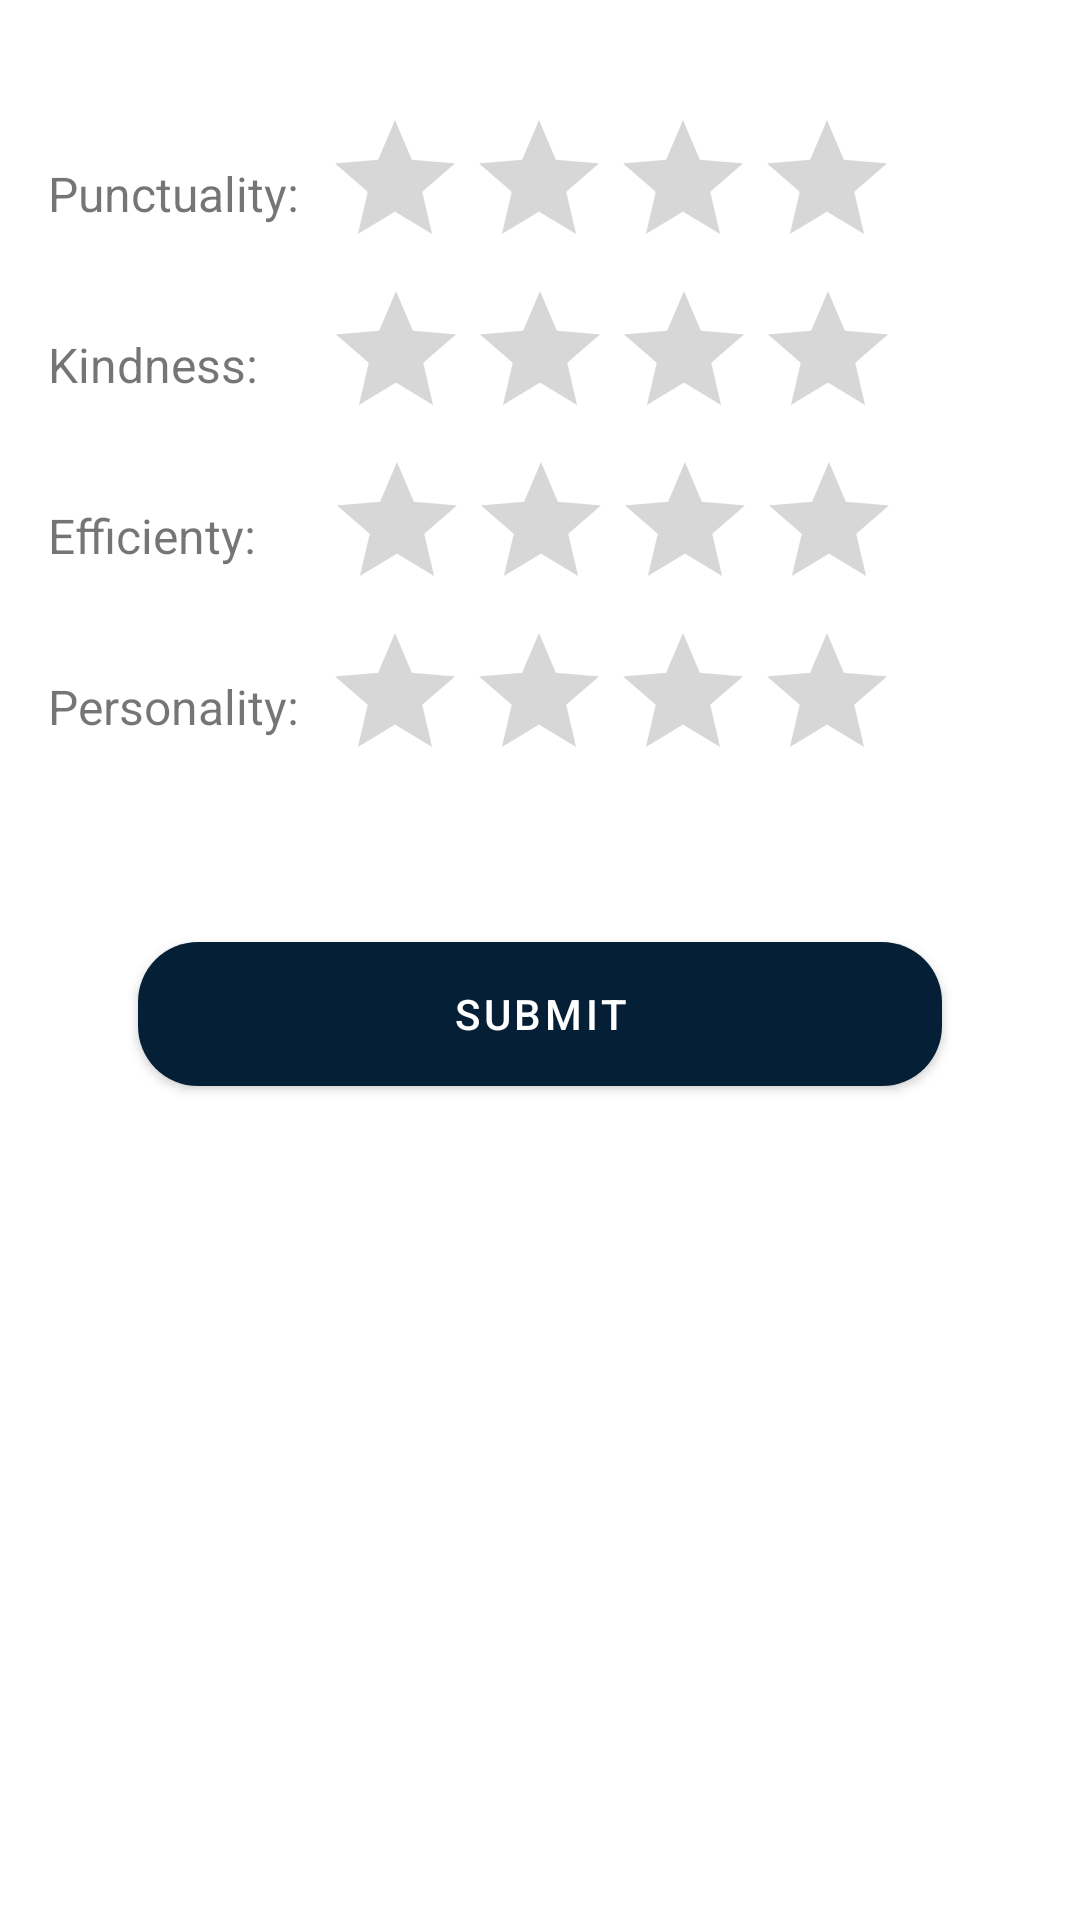

Android layout source for this screen:
<!-- AndroidManifest.xml: application theme Theme.Project -->
<!-- res/layout/add_rating.xml -->
<LinearLayout xmlns:android="http://schemas.android.com/apk/res/android"
    android:layout_width="match_parent"
    android:layout_height="wrap_content"
    android:orientation="vertical"
    android:padding="16dp">

    <LinearLayout
        android:layout_marginTop="20dp"
        android:layout_width="match_parent"
        android:layout_height="wrap_content"
        android:orientation="horizontal"
        android:gravity="center_vertical">

        <TextView
            android:layout_width="wrap_content"
            android:layout_height="wrap_content"
            android:text="Punctuality:"
            android:textSize="16sp"
            android:layout_marginEnd="8dp"/>

        <RatingBar
            android:id="@+id/ratingBarPunctuality"
            android:layout_width="wrap_content"
            android:layout_height="wrap_content"
            android:numStars="4"
            android:stepSize="1"
            android:rating="0"/>
    </LinearLayout>

    <LinearLayout
        android:layout_width="match_parent"
        android:layout_height="wrap_content"
        android:orientation="horizontal"
        android:gravity="center_vertical">

        <TextView
            android:layout_width="wrap_content"
            android:layout_height="wrap_content"
            android:text="Kindness:"
            android:textSize="16sp"
            android:layout_marginEnd="8dp"/>

        <RatingBar
            android:id="@+id/ratingBarKindness"
            android:layout_width="wrap_content"
            android:layout_height="wrap_content"
            android:numStars="4"
            android:layout_marginLeft="14dp"
            android:rating="0"
            android:stepSize="1" />
    </LinearLayout>

    <LinearLayout
        android:layout_width="match_parent"
        android:layout_height="wrap_content"
        android:orientation="horizontal"
        android:gravity="center_vertical">

        <TextView
            android:layout_width="wrap_content"
            android:layout_height="wrap_content"
            android:text="Efficienty:"
            android:textSize="16sp"
            android:layout_marginEnd="8dp"/>

        <RatingBar
            android:id="@+id/ratingBarPricePerWork"
            android:layout_width="wrap_content"
            android:layout_height="wrap_content"
            android:numStars="4"
            android:layout_marginLeft="15dp"
            android:stepSize="1"
            android:rating="0"/>
    </LinearLayout>

    <LinearLayout
        android:layout_width="match_parent"
        android:layout_height="wrap_content"
        android:orientation="horizontal"
        android:gravity="center_vertical">

        <TextView
            android:layout_width="wrap_content"
            android:layout_height="wrap_content"
            android:text="Personality:"
            android:textSize="16sp"
            android:layout_marginEnd="8dp"/>

        <RatingBar
            android:id="@+id/ratingBarProfessionalism"
            android:layout_width="wrap_content"
            android:layout_height="wrap_content"
            android:numStars="4"
            android:stepSize="1"
            android:rating="0"/>
    </LinearLayout>

    <Button
        android:id="@+id/btnSubmit"
        android:layout_width="match_parent"
        android:layout_height="wrap_content"
        android:text="Submit"
        android:textColor="@color/white"
        android:layout_marginHorizontal="30dp"
        android:background="@drawable/button_background"
        android:layout_marginTop="50dp"/>
</LinearLayout>
<!-- resources referenced by this layout -->
<resources>
  <color name="white">#FFFFFFFF</color>
  <!-- drawable button_background (drawable) -->
  <?xml version="1.0" encoding="utf-8"?>
  <shape xmlns:android="http://schemas.android.com/apk/res/android"
      android:shape="rectangle">
      <corners android:radius="20dp" />
      <solid android:color="@color/app_darkblue" />
  </shape>
  <style name="Theme.Project" parent="Theme.MaterialComponents.DayNight.DarkActionBar">
          
          <item name="colorPrimary">@color/app_darkblue</item>
          <item name="colorPrimaryVariant">@color/app_background</item>
          <item name="colorOnPrimary">@color/white</item>
          
          <item name="colorSecondary">@color/teal_200</item>
          <item name="colorSecondaryVariant">@color/teal_700</item>
          <item name="colorOnSecondary">@color/black</item>
          
          <item name="android:statusBarColor" tools:targetApi="l">?attr/colorPrimaryVariant</item>
          
          
          <item name="android:windowTranslucentStatus">true</item>
  
          <item name="android:windowTranslucentNavigation">true</item>
          <item name="drawerArrowStyle">@style/DrawerIcon</item>
  
  
  
  
  
      
      </style>
  <color name="app_darkblue">#051f36</color>
  <color name="app_background">#EEEDED</color>
  <color name="teal_200">#FF03DAC5</color>
  <color name="teal_700">#FF018786</color>
  <color name="black">#FF000000</color>
  <style name="DrawerIcon" parent="Widget.AppCompat.DrawerArrowToggle">
      <item name="colorControlNormal">#FF0000</item>
  </style>
</resources>
